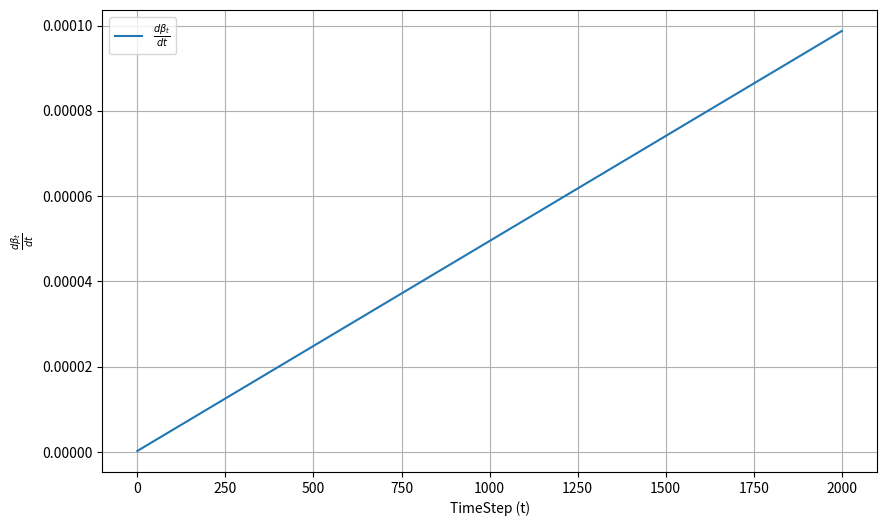

Python code for this plot:
import numpy as np
import matplotlib.pyplot as plt

sh_value = 0.1
sl_value = 0.001
off_value = 5
T_value = 2000


def first_derivative_function_np(t, sh=sh_value, sl=sl_value, off=off_value, T=T_value):
    return 2 * (off + t) * (sh - sl) / ((T + off) ** 2)


t_values_np = np.linspace(0, T_value, 400)
first_derivative_values_np = first_derivative_function_np(t_values_np)

# Plotting the first derivative using matplotlib
plt.figure(figsize=(10, 6))
plt.plot(t_values_np, first_derivative_values_np, label=r'$\frac{d\beta_t}{dt}$')
# plt.title(r'Relationship between $\frac{d\beta_t}{dt}$ and $t$')
plt.xlabel('TimeStep (t)')
plt.ylabel(r'$\frac{d\beta_t}{dt}$')
plt.grid(True)
plt.legend()
plt.show()
